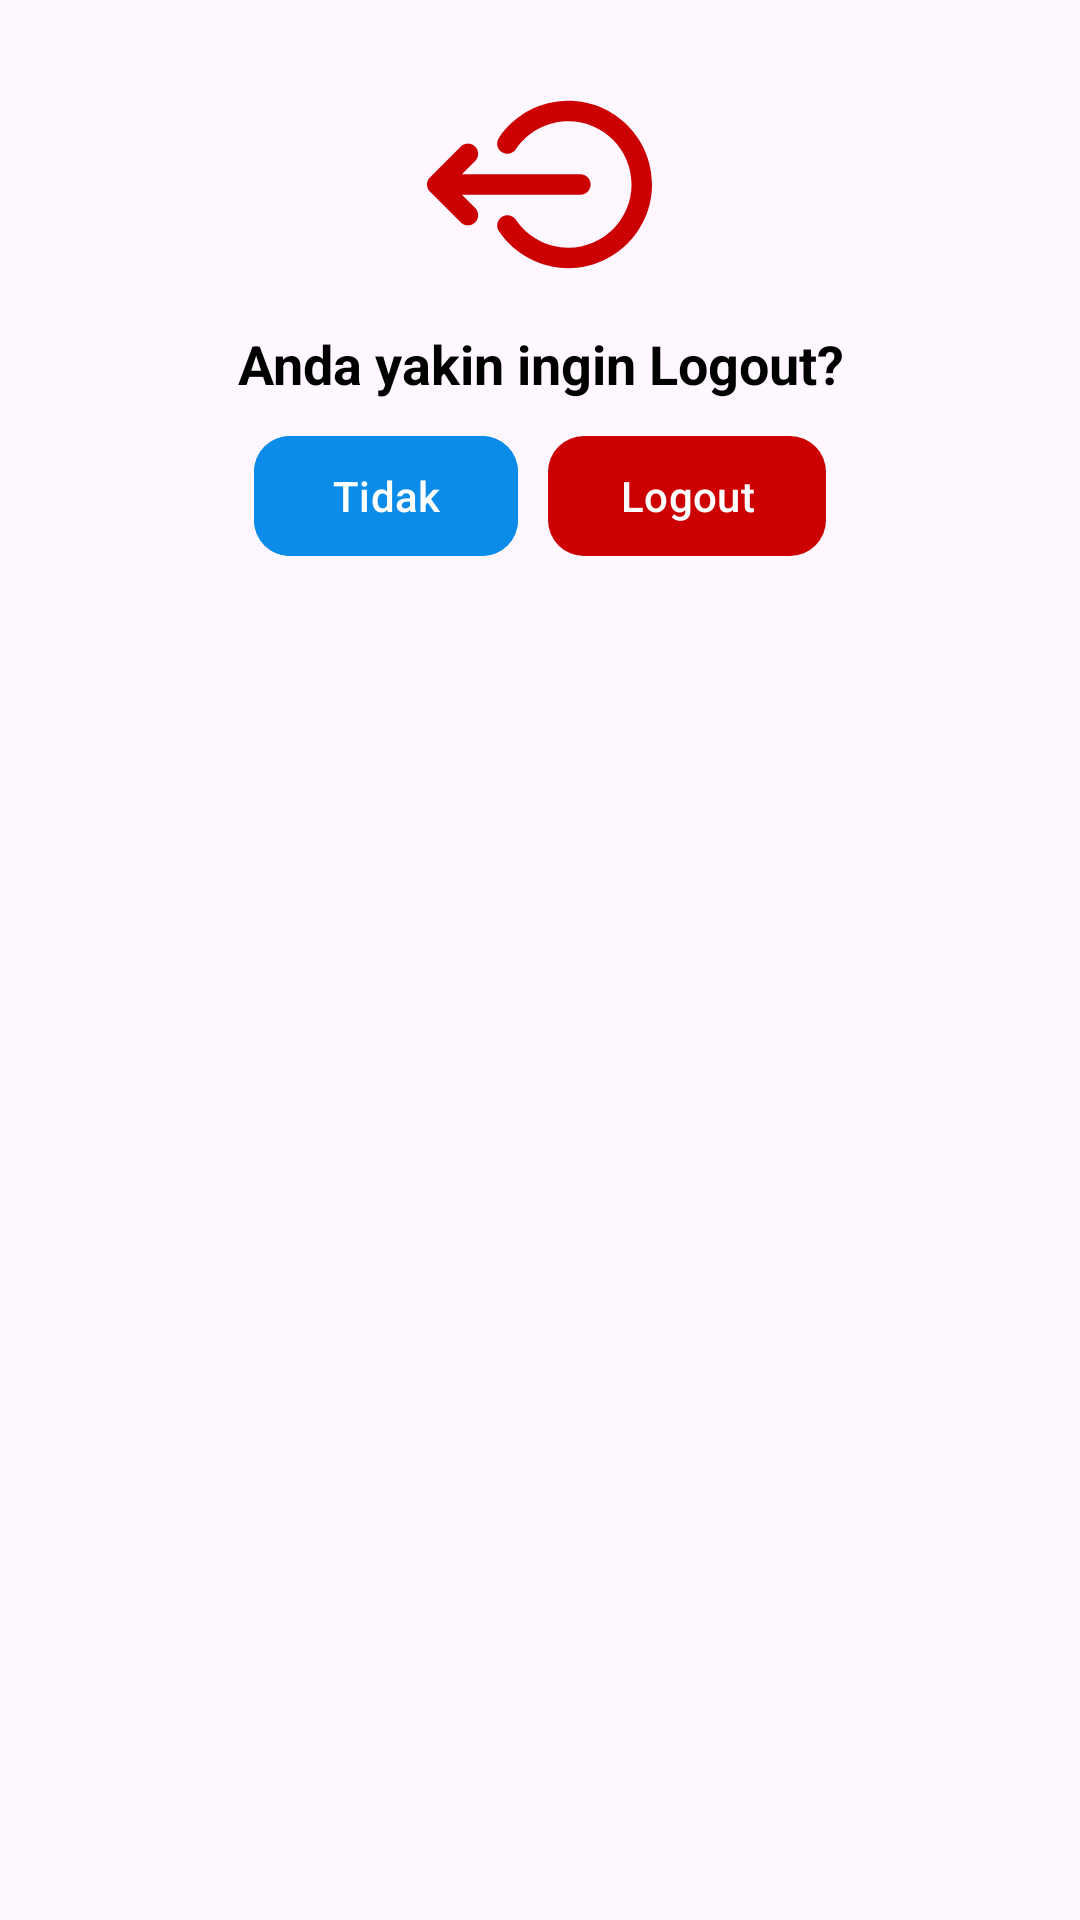

Reconstruct the res/layout file that produces this screen, plus the resources it refers to.
<!-- AndroidManifest.xml: application theme Theme.SriRejekiApp -->
<!-- res/layout/dialog_logout.xml -->
<?xml version="1.0" encoding="utf-8"?>
<LinearLayout xmlns:android="http://schemas.android.com/apk/res/android"
    android:layout_width="300dp"
    android:layout_height="wrap_content"
    xmlns:app="http://schemas.android.com/apk/res-auto"
    android:background="@drawable/bg_dialod_lokasi_tidak_valid"
    android:orientation="vertical"
    android:padding="24dp">

    <ImageView
        android:layout_width="75dp"
        android:layout_height="75dp"
        android:layout_gravity="center_horizontal"
        android:src="@drawable/logout_svgrepo_com"
        android:contentDescription="Presensi Icon" />

    <TextView
        android:id="@+id/tvDialogTitle"
        android:layout_width="match_parent"
        android:layout_height="wrap_content"
        android:text="Anda yakin ingin Logout?"
        android:textAlignment="center"
        android:layout_marginTop="10dp"
        android:textColor="@android:color/black"
        android:textSize="18sp"
        android:textStyle="bold" />


    <LinearLayout
        android:layout_width="match_parent"
        android:layout_height="wrap_content"
        android:orientation="horizontal"
        android:gravity="center"
        android:layout_marginTop="8dp">

        <com.google.android.material.button.MaterialButton
            android:id="@+id/btnDialogCancel"
            android:layout_width="wrap_content"
            android:layout_height="wrap_content"
            android:backgroundTint="@color/myBlue"
            android:text="Tidak"
            android:textColor="@android:color/white"
            app:cornerRadius="12dp"/>

        <com.google.android.material.button.MaterialButton
            android:id="@+id/btnDialogLogout"
            android:layout_width="wrap_content"
            android:layout_height="wrap_content"
            android:text="Logout"
            android:layout_marginLeft="10dp"
            android:textColor="@android:color/white"
            app:backgroundTint="@android:color/holo_red_dark"
            android:backgroundTint="@null"
            app:cornerRadius="12dp"/>

    </LinearLayout>

</LinearLayout>
<!-- resources referenced by this layout -->
<resources>
  <color name="myBlue">#0C8CE9</color>
  <!-- drawable logout_svgrepo_com (drawable) -->
  <vector xmlns:android="http://schemas.android.com/apk/res/android"
      android:width="800dp"
      android:height="800dp"
      android:viewportWidth="330"
      android:viewportHeight="330">
    <path
        android:pathData="M51.21,180h173.79c8.28,0 15,-6.72 15,-15s-6.72,-15 -15,-15H51.21l19.39,-19.39c5.86,-5.86 5.86,-15.35 0,-21.21c-5.86,-5.86 -15.35,-5.86 -21.21,0L4.4,154.39c-0.35,0.35 -0.68,0.71 -0.99,1.09c-0.08,0.09 -0.14,0.19 -0.22,0.29c-0.23,0.29 -0.45,0.58 -0.66,0.89c-0.06,0.09 -0.11,0.19 -0.17,0.28c-0.21,0.32 -0.41,0.65 -0.59,0.99c-0.04,0.07 -0.06,0.14 -0.1,0.2c-0.19,0.37 -0.37,0.74 -0.53,1.12c-0.02,0.05 -0.03,0.1 -0.05,0.14c-0.16,0.4 -0.31,0.81 -0.44,1.23c-0.02,0.05 -0.03,0.11 -0.04,0.16c-0.12,0.41 -0.23,0.83 -0.32,1.26c-0.03,0.13 -0.04,0.26 -0.06,0.39c-0.06,0.35 -0.12,0.71 -0.16,1.07C0.03,164 0,164.5 0,165s0.03,1 0.08,1.5c0.04,0.37 0.1,0.72 0.16,1.08c0.02,0.12 0.03,0.25 0.06,0.37c0.09,0.43 0.2,0.85 0.32,1.27c0.01,0.05 0.02,0.1 0.04,0.15c0.13,0.42 0.28,0.84 0.44,1.24c0.02,0.04 0.03,0.09 0.05,0.14c0.16,0.39 0.34,0.76 0.53,1.13c0.03,0.06 0.06,0.13 0.09,0.2c0.18,0.34 0.39,0.67 0.6,0.99c0.06,0.09 0.1,0.18 0.16,0.27c0.21,0.31 0.43,0.6 0.66,0.89c0.07,0.09 0.14,0.19 0.21,0.28c0.31,0.38 0.64,0.74 0.99,1.09l45,45C52.32,223.54 56.16,225 60,225s7.68,-1.46 10.61,-4.39c5.86,-5.86 5.86,-15.35 0,-21.21L51.21,180z"
        android:fillColor="@android:color/holo_red_dark"/>
    <path
        android:pathData="M207.3,42.3c-40.94,0 -79.04,20.31 -101.9,54.33c-4.62,6.88 -2.79,16.19 4.08,20.82c6.88,4.62 16.19,2.79 20.82,-4.08c17.28,-25.72 46.07,-41.07 77,-41.07C258.41,72.3 300,113.88 300,165s-41.59,92.7 -92.7,92.7c-30.84,0 -59.58,-15.28 -76.88,-40.88c-4.64,-6.86 -13.96,-8.67 -20.83,-4.03c-6.86,4.64 -8.67,13.96 -4.03,20.83c22.88,33.87 60.91,54.09 101.74,54.09C274.96,287.7 330,232.66 330,165S274.96,42.3 207.3,42.3z"
        android:fillColor="@android:color/holo_red_dark"/>
  </vector>
  <style name="Theme.SriRejekiApp" parent="Base.Theme.SriRejekiApp" />
  <style name="Base.Theme.SriRejekiApp" parent="Theme.Material3.DayNight.NoActionBar">
          
          
          <item name="android:statusBarColor">@color/myBlue</item>
          <item name="android:windowLightStatusBar">true</item>
      </style>
</resources>
